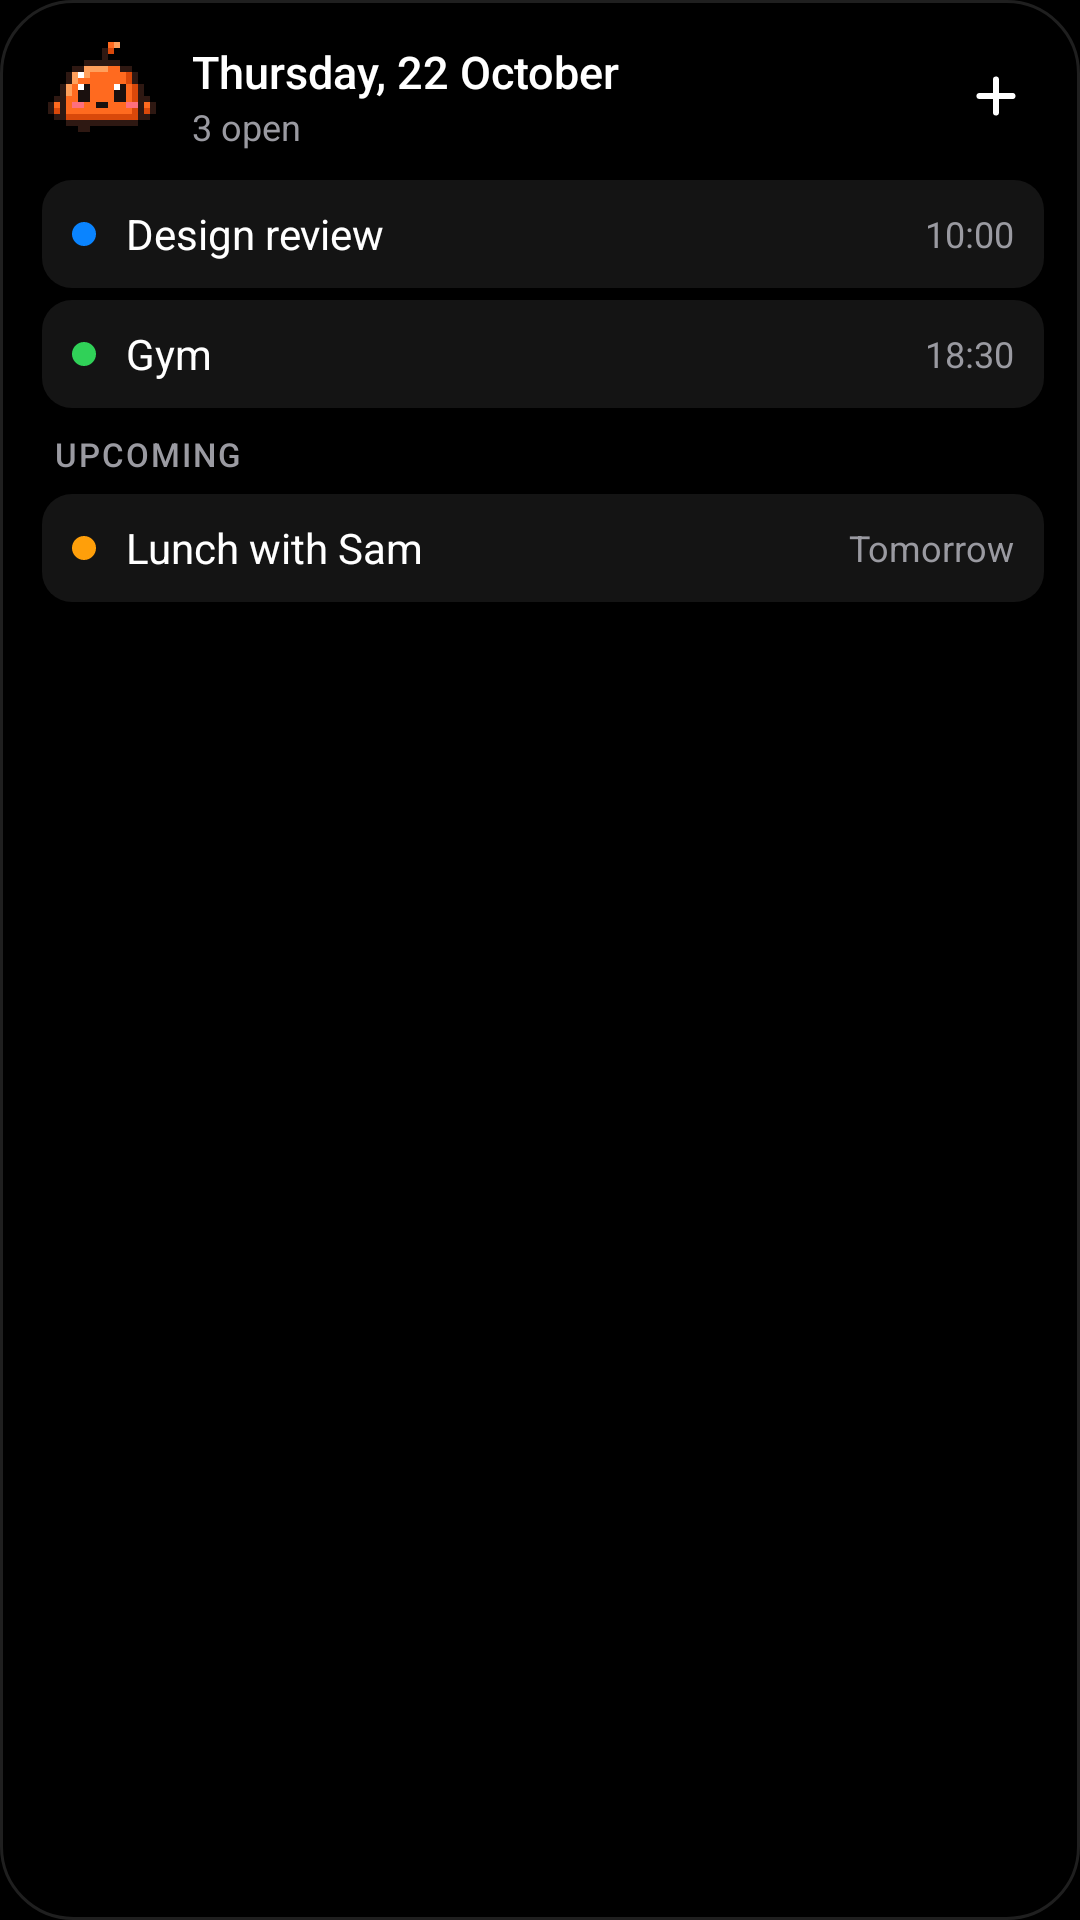

Reconstruct the res/layout file that produces this screen, plus the resources it refers to.
<!-- AndroidManifest.xml: application theme Theme.Patch -->
<!-- res/layout/widget_preview.xml -->
<?xml version="1.0" encoding="utf-8"?>
<LinearLayout xmlns:android="http://schemas.android.com/apk/res/android"
    android:layout_width="match_parent"
    android:layout_height="match_parent"
    android:background="@drawable/widget_bg"
    android:orientation="vertical"
    android:paddingStart="14dp"
    android:paddingTop="12dp"
    android:paddingEnd="12dp"
    android:paddingBottom="8dp">

    <LinearLayout
        android:layout_width="match_parent"
        android:layout_height="wrap_content"
        android:gravity="center_vertical"
        android:orientation="horizontal">

        <ImageView
            android:layout_width="40dp"
            android:layout_height="40dp"
            android:contentDescription="@string/widget_pet"
            android:src="@drawable/pet_busy" />

        <LinearLayout
            android:layout_width="0dp"
            android:layout_height="wrap_content"
            android:layout_marginStart="10dp"
            android:layout_weight="1"
            android:orientation="vertical">

            <TextView
                android:layout_width="match_parent"
                android:layout_height="wrap_content"
                android:ellipsize="end"
                android:fontFamily="sans-serif-medium"
                android:maxLines="1"
                android:text="@string/widget_preview_date"
                android:textColor="@color/widget_text"
                android:textSize="15sp" />

            <TextView
                android:layout_width="match_parent"
                android:layout_height="wrap_content"
                android:ellipsize="end"
                android:fontFamily="sans-serif"
                android:maxLines="1"
                android:text="@string/widget_preview_open"
                android:textColor="@color/widget_secondary"
                android:textSize="12sp" />
        </LinearLayout>

        <ImageButton
            android:layout_width="32dp"
            android:layout_height="32dp"
            android:layout_marginStart="8dp"
            android:background="@drawable/widget_add_bg"
            android:contentDescription="@string/widget_add"
            android:scaleType="center"
            android:src="@drawable/ic_widget_add" />
    </LinearLayout>

    <LinearLayout
        android:layout_width="match_parent"
        android:layout_height="wrap_content"
        android:layout_marginTop="8dp"
                android:background="@drawable/widget_row_bg"
        android:gravity="center_vertical"
        android:minHeight="40dp"
        android:orientation="horizontal"
        android:paddingStart="10dp"
        android:paddingTop="6dp"
        android:paddingEnd="10dp"
        android:paddingBottom="10dp">

        <ImageView
            android:layout_width="8dp"
            android:layout_height="8dp"
            android:importantForAccessibility="no"
            android:src="@drawable/widget_dot"
            android:tint="#FF0A84FF" />

        <TextView
            android:layout_width="0dp"
            android:layout_height="wrap_content"
            android:layout_marginStart="10dp"
            android:layout_weight="1"
            android:ellipsize="end"
            android:fontFamily="sans-serif"
            android:maxLines="1"
            android:text="@string/widget_preview_task1"
            android:textColor="@color/widget_text"
            android:textSize="14sp" />

        <TextView
            android:layout_width="wrap_content"
            android:layout_height="wrap_content"
            android:layout_marginStart="8dp"
            android:fontFamily="sans-serif"
            android:maxLines="1"
            android:text="@string/widget_preview_when1"
            android:textColor="@color/widget_secondary"
            android:textSize="12sp" />
    </LinearLayout>

    <LinearLayout
        android:layout_width="match_parent"
        android:layout_height="wrap_content"
                android:background="@drawable/widget_row_bg"
        android:gravity="center_vertical"
        android:minHeight="40dp"
        android:orientation="horizontal"
        android:paddingStart="10dp"
        android:paddingTop="6dp"
        android:paddingEnd="10dp"
        android:paddingBottom="10dp">

        <ImageView
            android:layout_width="8dp"
            android:layout_height="8dp"
            android:importantForAccessibility="no"
            android:src="@drawable/widget_dot"
            android:tint="#FF30D158" />

        <TextView
            android:layout_width="0dp"
            android:layout_height="wrap_content"
            android:layout_marginStart="10dp"
            android:layout_weight="1"
            android:ellipsize="end"
            android:fontFamily="sans-serif"
            android:maxLines="1"
            android:text="@string/widget_preview_task2"
            android:textColor="@color/widget_text"
            android:textSize="14sp" />

        <TextView
            android:layout_width="wrap_content"
            android:layout_height="wrap_content"
            android:layout_marginStart="8dp"
            android:fontFamily="sans-serif"
            android:maxLines="1"
            android:text="@string/widget_preview_when2"
            android:textColor="@color/widget_secondary"
            android:textSize="12sp" />
    </LinearLayout>

    <TextView
        android:layout_width="match_parent"
        android:layout_height="wrap_content"
        android:fontFamily="sans-serif-medium"
        android:letterSpacing="0.06"
        android:maxLines="1"
        android:paddingStart="4dp"
        android:paddingTop="4dp"
        android:paddingEnd="4dp"
        android:paddingBottom="6dp"
        android:text="@string/widget_upcoming"
        android:textAllCaps="true"
        android:textColor="@color/widget_secondary"
        android:textSize="11sp" />

    <LinearLayout
        android:layout_width="match_parent"
        android:layout_height="wrap_content"
                android:background="@drawable/widget_row_bg"
        android:gravity="center_vertical"
        android:minHeight="40dp"
        android:orientation="horizontal"
        android:paddingStart="10dp"
        android:paddingTop="6dp"
        android:paddingEnd="10dp"
        android:paddingBottom="10dp">

        <ImageView
            android:layout_width="8dp"
            android:layout_height="8dp"
            android:importantForAccessibility="no"
            android:src="@drawable/widget_dot"
            android:tint="#FFFF9F0A" />

        <TextView
            android:layout_width="0dp"
            android:layout_height="wrap_content"
            android:layout_marginStart="10dp"
            android:layout_weight="1"
            android:ellipsize="end"
            android:fontFamily="sans-serif"
            android:maxLines="1"
            android:text="@string/widget_preview_task3"
            android:textColor="@color/widget_text"
            android:textSize="14sp" />

        <TextView
            android:layout_width="wrap_content"
            android:layout_height="wrap_content"
            android:layout_marginStart="8dp"
            android:fontFamily="sans-serif"
            android:maxLines="1"
            android:text="@string/widget_preview_when3"
            android:textColor="@color/widget_secondary"
            android:textSize="12sp" />
    </LinearLayout>
</LinearLayout>
<!-- resources referenced by this layout -->
<resources>
  <color name="widget_secondary">#FF9A9AA1</color>
  <color name="widget_text">#FFFFFFFF</color>
  <!-- drawable ic_widget_add (drawable) -->
  <?xml version="1.0" encoding="utf-8"?>
  <vector xmlns:android="http://schemas.android.com/apk/res/android"
      android:width="16dp"
      android:height="16dp"
      android:viewportWidth="16"
      android:viewportHeight="16">
      <path
          android:pathData="M8,2.5 L8,13.5 M2.5,8 L13.5,8"
          android:strokeWidth="2"
          android:strokeColor="#FFFFFFFF"
          android:strokeLineCap="round" />
  </vector>
  <!-- drawable pet_busy: png bitmap (drawable-nodpi, 783 bytes) -->
  <!-- drawable widget_bg (drawable) -->
  <?xml version="1.0" encoding="utf-8"?>
  <shape xmlns:android="http://schemas.android.com/apk/res/android" android:shape="rectangle">
      <corners android:radius="24dp" />
      <solid android:color="@color/widget_card" />
      <stroke android:width="1dp" android:color="@color/widget_stroke" />
  </shape>
  <!-- drawable widget_dot (drawable) -->
  <?xml version="1.0" encoding="utf-8"?>
  <shape xmlns:android="http://schemas.android.com/apk/res/android" android:shape="oval">
      <size android:width="8dp" android:height="8dp" />
      <solid android:color="#FFFFFFFF" />
  </shape>
  <!-- drawable widget_row_bg (drawable) -->
  <?xml version="1.0" encoding="utf-8"?>
  <inset xmlns:android="http://schemas.android.com/apk/res/android" android:insetBottom="4dp">
      <shape android:shape="rectangle">
          <corners android:radius="10dp" />
          <solid android:color="@color/widget_row" />
      </shape>
  </inset>
  <string name="widget_add">New task</string>
  <string name="widget_pet">Patch pet</string>
  <string name="widget_preview_date">Thursday, 22 October</string>
  <string name="widget_preview_open">3 open</string>
  <string name="widget_preview_task1">Design review</string>
  <string name="widget_preview_task2">Gym</string>
  <string name="widget_preview_task3">Lunch with Sam</string>
  <string name="widget_preview_when1">10:00</string>
  <string name="widget_preview_when2">18:30</string>
  <string name="widget_preview_when3">Tomorrow</string>
  <string name="widget_upcoming">Upcoming</string>
  <style name="Theme.Patch" parent="@android:style/Theme.Material.NoActionBar">
          <item name="android:windowBackground">@color/backdrop</item>
          <item name="android:colorBackground">@color/backdrop</item>
          <item name="android:colorAccent">@color/accent</item>
          <item name="android:windowDrawsSystemBarBackgrounds">true</item>
          <item name="android:statusBarColor">@android:color/transparent</item>
          <item name="android:navigationBarColor">@android:color/transparent</item>
          <item name="android:windowLightStatusBar">false</item>
      </style>
  <color name="widget_card">#FF000000</color>
  <color name="widget_stroke">#1FFFFFFF</color>
  <color name="widget_row">#14FFFFFF</color>
  <color name="backdrop">#FF000000</color>
  <color name="accent">#FF0A84FF</color>
</resources>
